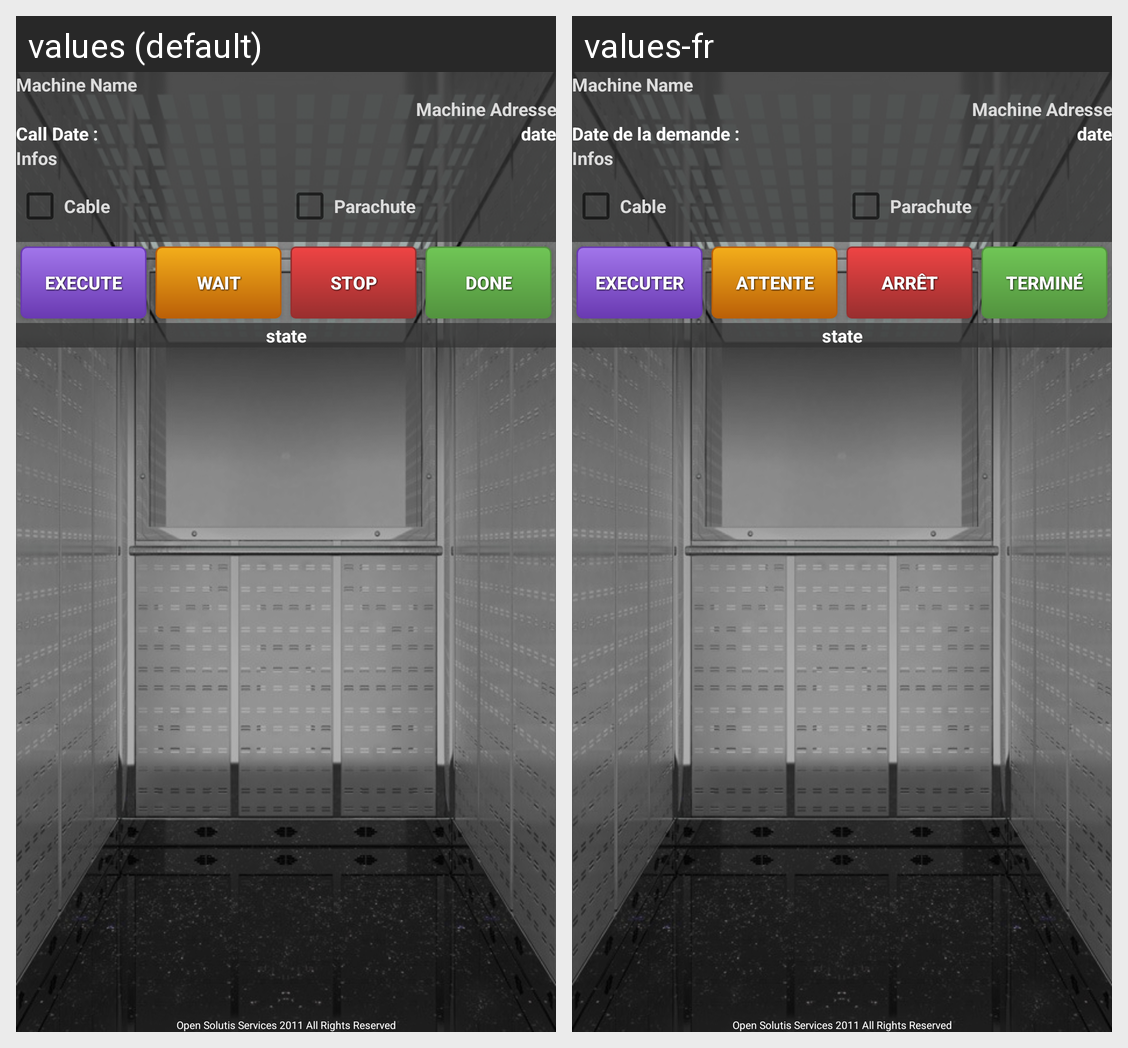

This grid shows one Android layout under two languages. Give, for every string resource on the screen, its name, the default text and each shown locale's text.
Android screen res/layout/intertabinfo.xml rendered under 2 locales, left to right: values (default), values-fr. Device: Nexus 5 (rendered at 1080×1920; each locale shown at half size, 540×960, under a caption strip naming it); theme Theme.MaterialComponents.DayNight.NoActionBar.
Strings drawn on this screen, with the default value and each locale's value (text and hints the layout hard-codes, and strings that could not be matched under every locale, appear in the picture but are not listed):

callDateLabel
  values: Call Date :
  values-fr: Date de la demande :

cbCable
  values: Cable
  values-fr: Cable

cbParachute
  values: Parachute
  values-fr: Parachute

bToExecute
  values: Execute
  values-fr: Executer

bToWait
  values: Wait
  values-fr: Attente

bToStop
  values: Stop
  values-fr: Arrêt

bToBeDone
  values: Done
  values-fr: Terminé
